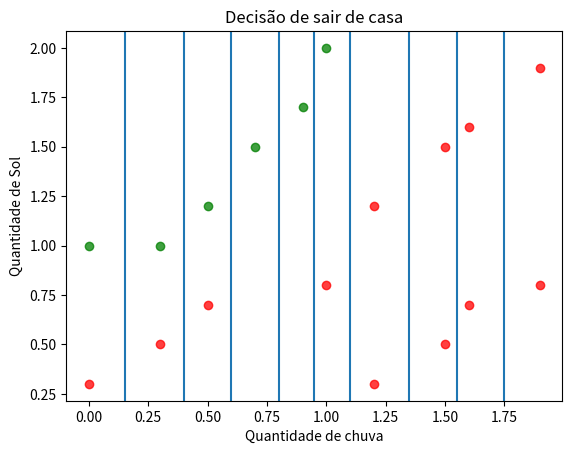

This figure's Python source:
import numpy as np
import matplotlib.pyplot as plt

# classe aprovado
x1 = np.array([0, 0.3, 0.5, 0.7, 0.9, 1])
y1 = np.array([1, 1, 1.2, 1.5, 1.7, 2])

# classe reprovado
x2 = np.array([0, 0.3, 0.5, 1,  1.2, 1.5, 1.6, 1.9,  1.2, 1.5, 1.6, 1.9])
y2 = np.array([0.3, 0.5, 0.7, 0.8,  0.3, 0.5, 0.7, 0.8,  1.2, 1.5, 1.6, 1.9])

plt.scatter(x1, y1, color="green", alpha=0.75)
plt.scatter(x2, y2, color="red", alpha=0.75)

# retas (thresholds)
x_unicos = np.unique(np.concatenate( (x1,x2) ))
x_unicos = np.sort(x_unicos)
thresholds = (x_unicos[:-1] + x_unicos[1:]) / 2

for i in range(len(thresholds)):
    plt.axvline(x=thresholds[i])


plt.title("Decisão de sair de casa")
plt.xlabel("Quantidade de chuva")
plt.ylabel("Quantidade de Sol")

plt.show()